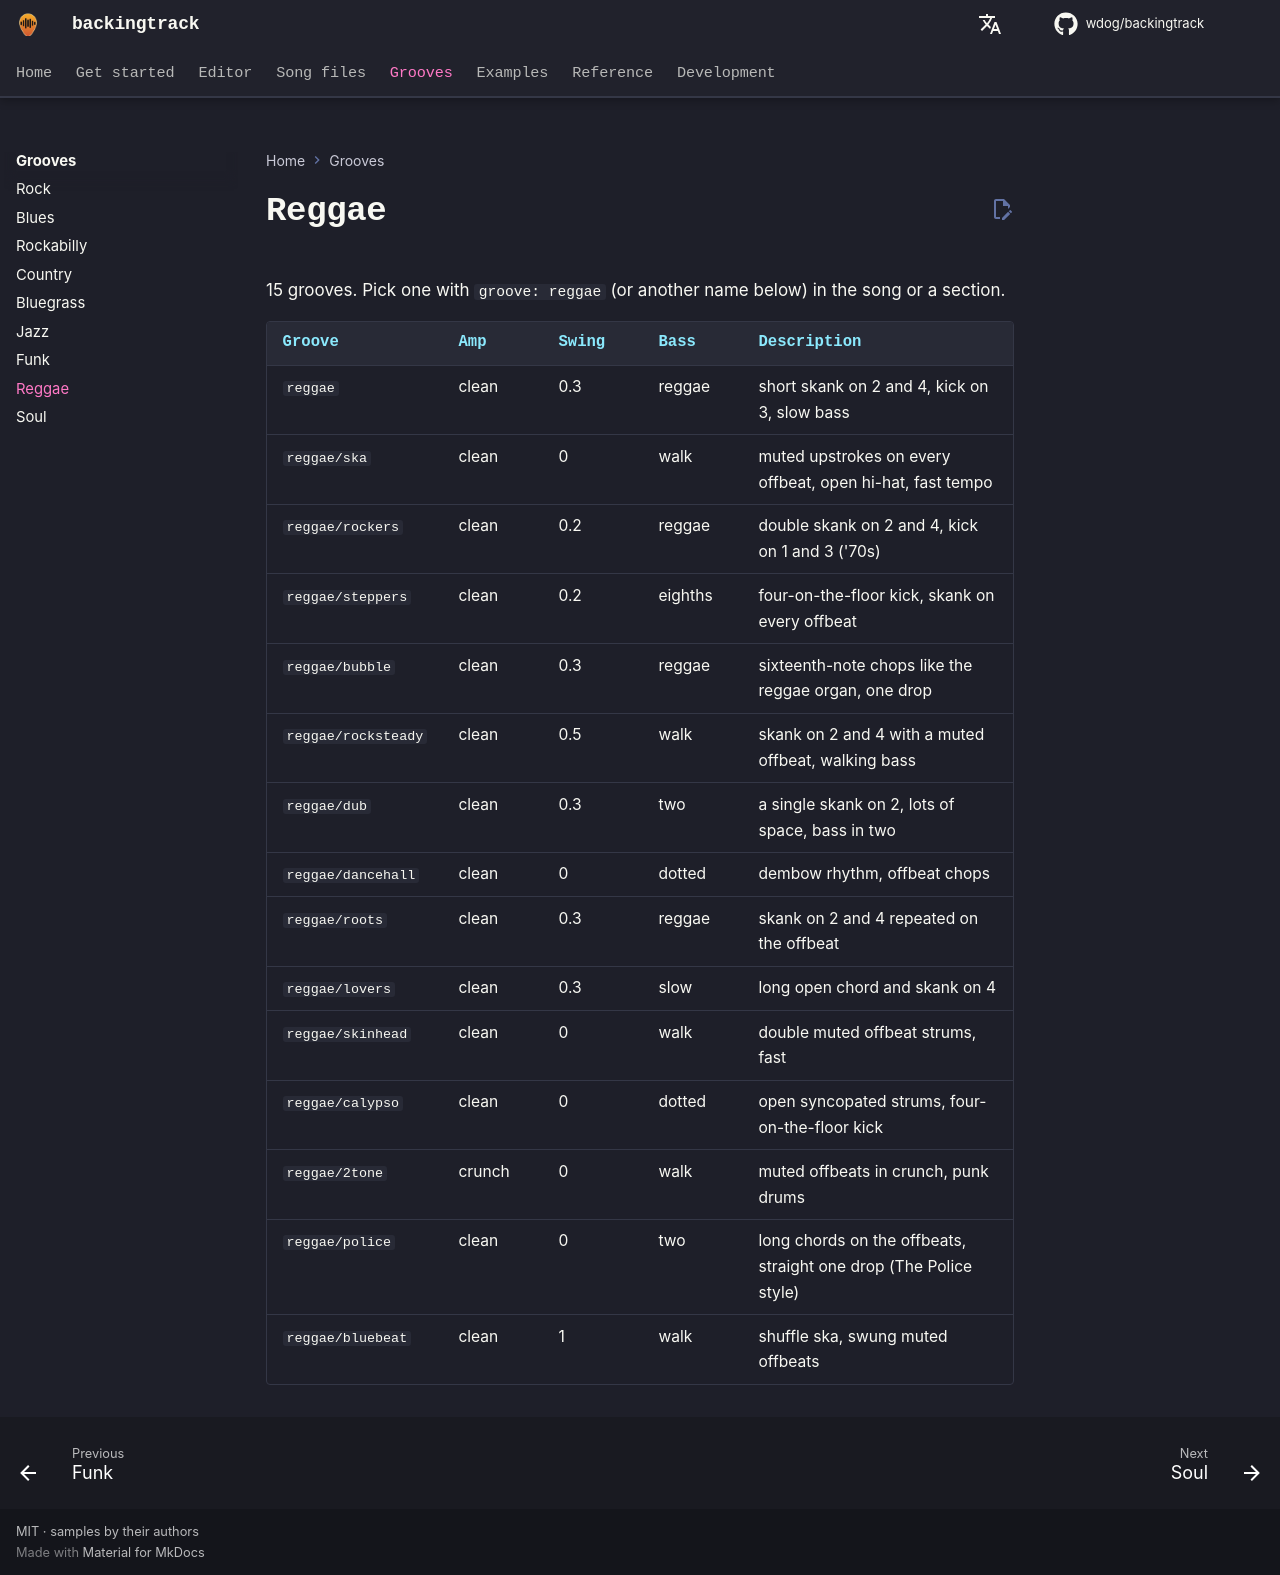

repository: wdog/backingtrack · page: grooves/reggae/index.html · generator: mkdocs

# Reggae

15 grooves. Pick one with `groove: reggae` (or another name below) in the song or a section.

| Groove | Amp | Swing | Bass | Description |
|---|---|---|---|---|
| `reggae` | clean | 0.3 | reggae | short skank on 2 and 4, kick on 3, slow bass |
| `reggae/ska` | clean | 0 | walk | muted upstrokes on every offbeat, open hi-hat, fast tempo |
| `reggae/rockers` | clean | 0.2 | reggae | double skank on 2 and 4, kick on 1 and 3 ('70s) |
| `reggae/steppers` | clean | 0.2 | eighths | four-on-the-floor kick, skank on every offbeat |
| `reggae/bubble` | clean | 0.3 | reggae | sixteenth-note chops like the reggae organ, one drop |
| `reggae/rocksteady` | clean | 0.5 | walk | skank on 2 and 4 with a muted offbeat, walking bass |
| `reggae/dub` | clean | 0.3 | two | a single skank on 2, lots of space, bass in two |
| `reggae/dancehall` | clean | 0 | dotted | dembow rhythm, offbeat chops |
| `reggae/roots` | clean | 0.3 | reggae | skank on 2 and 4 repeated on the offbeat |
| `reggae/lovers` | clean | 0.3 | slow | long open chord and skank on 4 |
| `reggae/skinhead` | clean | 0 | walk | double muted offbeat strums, fast |
| `reggae/calypso` | clean | 0 | dotted | open syncopated strums, four-on-the-floor kick |
| `reggae/2tone` | crunch | 0 | walk | muted offbeats in crunch, punk drums |
| `reggae/police` | clean | 0 | two | long chords on the offbeats, straight one drop (The Police style) |
| `reggae/bluebeat` | clean | 1 | walk | shuffle ska, swung muted offbeats |
